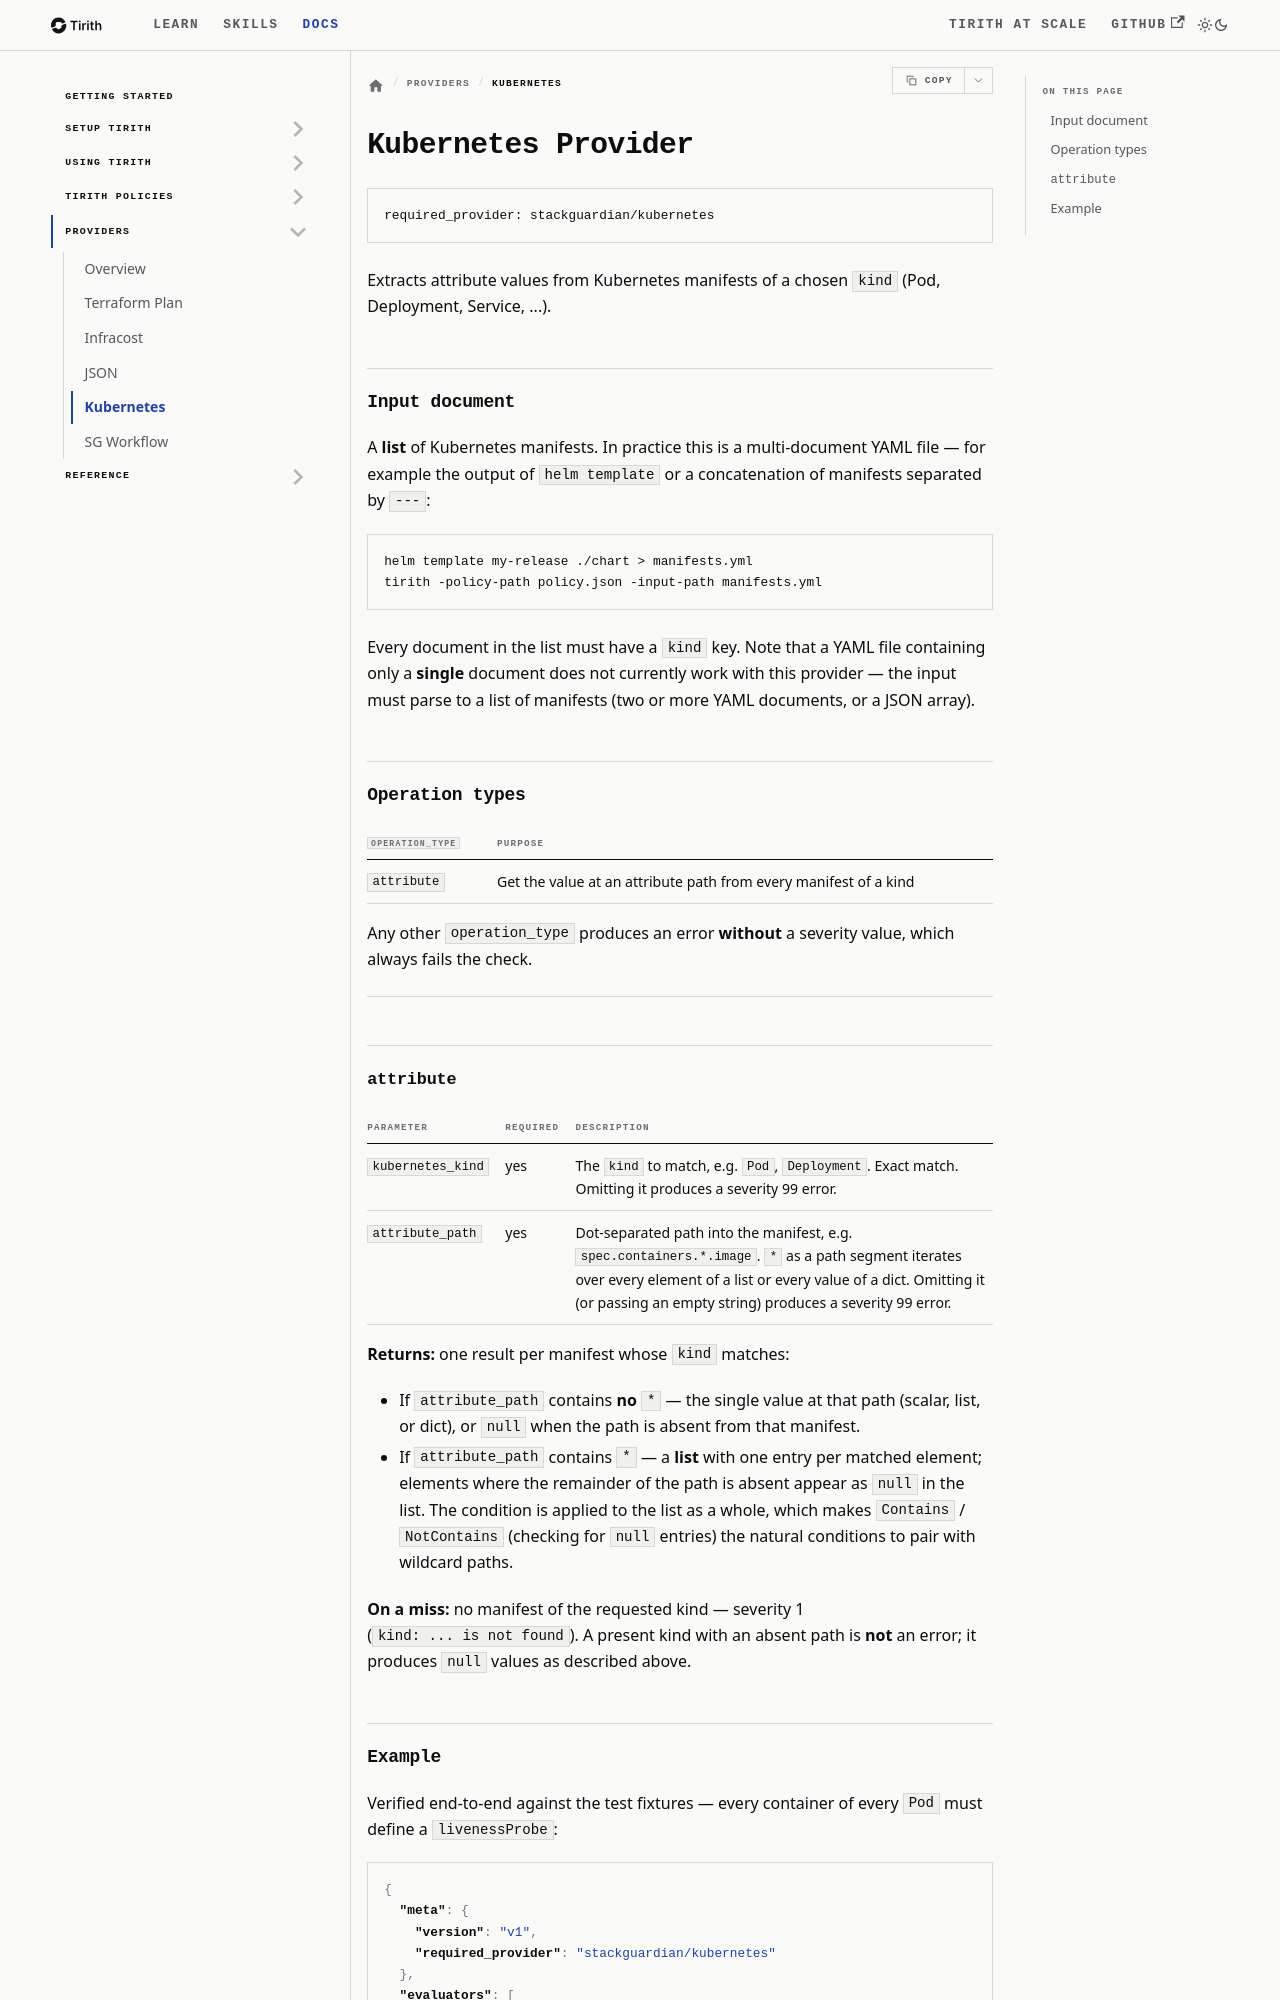

repository: StackGuardian/tirith · page: docs/tirith-providers/kubernetes-provider/index.html · generator: docusaurus

# Kubernetes Provider

Source: https://stackguardian.github.io/tirith/docs/tirith-providers/kubernetes-provider/
Summary: Reference for the stackguardian/kubernetes provider - the attribute operation, parameters, return shapes, and error behavior.

```
required_provider: stackguardian/kubernetes
```

Extracts attribute values from Kubernetes manifests of a chosen `kind` (Pod, Deployment, Service, ...).

## Input document

A **list** of Kubernetes manifests. In practice this is a multi-document YAML file — for example the output of `helm template` or a concatenation of manifests separated by `---`:

```bash
helm template my-release ./chart > manifests.yml
tirith -policy-path policy.json -input-path manifests.yml
```

Every document in the list must have a `kind` key. Note that a YAML file containing only a **single** document does not currently work with this provider — the input must parse to a list of manifests (two or more YAML documents, or a JSON array).

## Operation types

| `operation_type` | Purpose |
|---|---|
| `attribute` | Get the value at an attribute path from every manifest of a kind |

Any other `operation_type` produces an error **without** a severity value, which always fails the check.

---

## `attribute`

| Parameter | Required | Description |
|---|---|---|
| `kubernetes_kind` | yes | The `kind` to match, e.g. `Pod`, `Deployment`. Exact match. Omitting it produces a severity 99 error. |
| `attribute_path` | yes | Dot-separated path into the manifest, e.g. `spec.containers.*.image`. `*` as a path segment iterates over every element of a list or every value of a dict. Omitting it (or passing an empty string) produces a severity 99 error. |

**Returns:** one result per manifest whose `kind` matches:

- If `attribute_path` contains **no** `*` — the single value at that path (scalar, list, or dict), or `null` when the path is absent from that manifest.
- If `attribute_path` contains `*` — a **list** with one entry per matched element; elements where the remainder of the path is absent appear as `null` in the list. The condition is applied to the list as a whole, which makes `Contains` / `NotContains` (checking for `null` entries) the natural conditions to pair with wildcard paths.

**On a miss:** no manifest of the requested kind — severity 1 (`kind: ... is not found`). A present kind with an absent path is **not** an error; it produces `null` values as described above.
